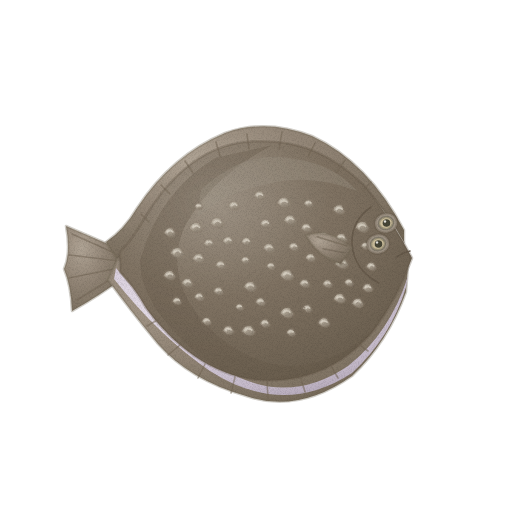
t = 0.00 s
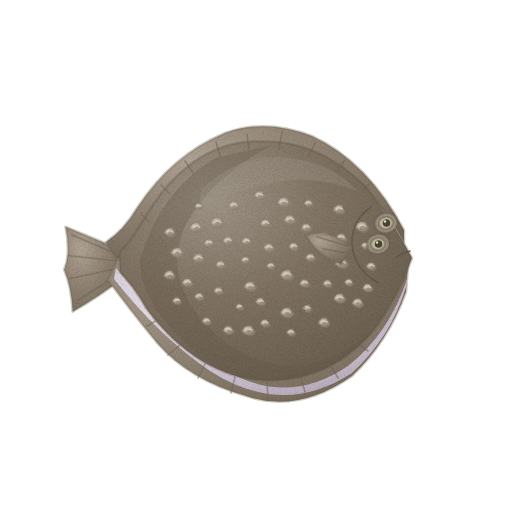
t = 1.43 s
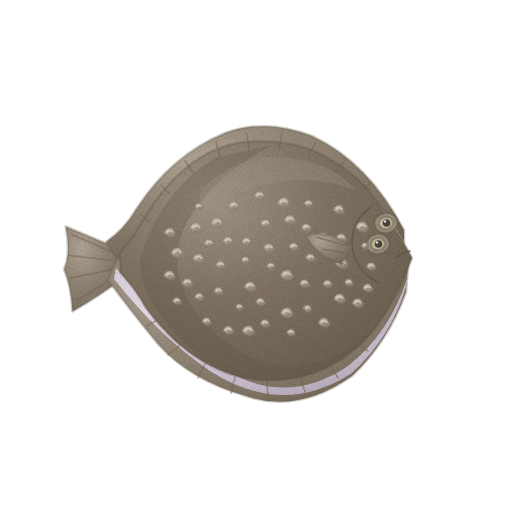
t = 2.85 s
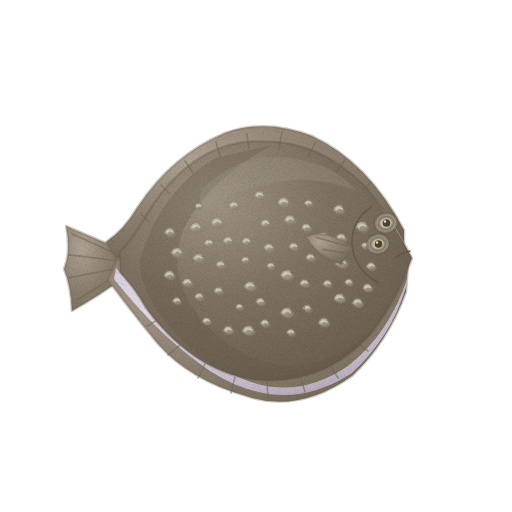
t = 3.80 s
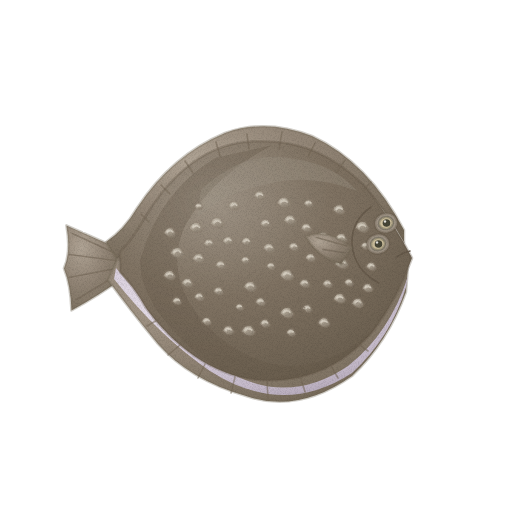
t = 4.75 s
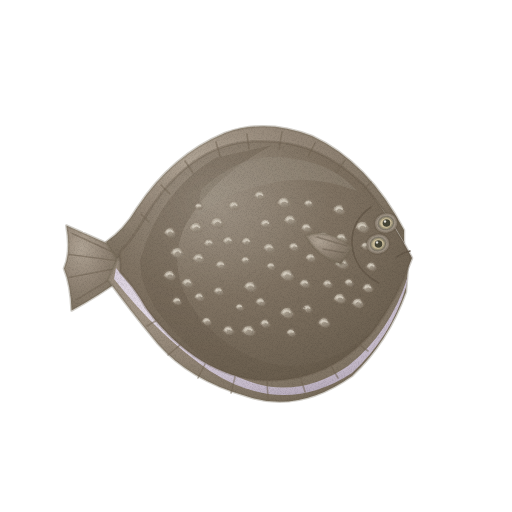
t = 6.18 s

The animated SVG that drew these frames (rendered in a browser with its animation timeline set to each time). Animation: 2 CSS @keyframes rules; one cycle of 7.60 s, repeats indefinitely.

<svg xmlns="http://www.w3.org/2000/svg" viewBox="0 0 512 512" role="img" aria-label="줄가자미 — 움직임, 윤곽 없는 수채" data-asset="watercolor-roughscale-flounder-motion" data-food="roughscale-flounder" data-style="watercolor" data-variant="motion" stroke-linecap="round" stroke-linejoin="round"><title>줄가자미</title><desc>오른쪽 머리에 모인 두 눈과 넓은 타원형 몸 위로 눈 있는 면 전반에 단단하고 거친 밝은 회갈색 돌기가 고르게 흩뿌려진 줄가자미.</desc><style>[data-asset="watercolor-roughscale-flounder-motion"] [data-part="tail"]{transform-box:view-box;transform-origin:122px 262px;animation:watercolor-roughscale-flounder-motion-m0 7.6s cubic-bezier(.37,0,.63,1) -0.228s infinite}[data-asset="watercolor-roughscale-flounder-motion"] [data-part="fin"]{transform-box:view-box;transform-origin:350px 252px;animation:watercolor-roughscale-flounder-motion-m1 7.6s cubic-bezier(.37,0,.63,1) -1.368s infinite}@keyframes watercolor-roughscale-flounder-motion-m0{0%,100%{rotate:0deg}25%{rotate:-0.825deg}75%{rotate:0.75deg}}@keyframes watercolor-roughscale-flounder-motion-m1{0%,100%{rotate:0deg}25%{rotate:0.75deg}75%{rotate:-0.9deg}}@media (prefers-reduced-motion:reduce){[data-asset="watercolor-roughscale-flounder-motion"] *{animation:none!important}}</style><defs><radialGradient id="watercolor-roughscale-flounder-motion-g-fin-soft" cx="0.3" cy="0.26" r="0.84"><stop offset="0" stop-color="#b0a495"/><stop offset="0.45" stop-color="#948778"/><stop offset="0.86" stop-color="#7f7363"/><stop offset="1" stop-color="#726656"/></radialGradient><radialGradient id="watercolor-roughscale-flounder-motion-g-pale-soft" cx="0.3" cy="0.26" r="0.84"><stop offset="0" stop-color="#ebe5ed"/><stop offset="0.45" stop-color="#dad0de"/><stop offset="0.86" stop-color="#c2b7c7"/><stop offset="1" stop-color="#b4a8b9"/></radialGradient><radialGradient id="watercolor-roughscale-flounder-motion-g-skin-soft" cx="0.32" cy="0.25" r="0.88"><stop offset="0" stop-color="#9f9486"/><stop offset="0.45" stop-color="#807363"/><stop offset="0.86" stop-color="#6e6252"/><stop offset="1" stop-color="#635748"/></radialGradient><clipPath id="watercolor-roughscale-flounder-motion-clip0"><path d="M412 258 Q395 224 365 186 C326 148 288 138 245 142 C198 147 165 183 144 219 Q132 240 120 252 L120 272 Q132 284 146 308 C172 344 212 376 258 380 C306 384 346 364 374 330 Q398 298 412 258Z"/></clipPath><radialGradient id="watercolor-roughscale-flounder-motion-g-knob-soft" cx="0.3" cy="0.26" r="0.84"><stop offset="0" stop-color="#d6cfc1"/><stop offset="0.45" stop-color="#b9b0a1"/><stop offset="0.86" stop-color="#9e9485"/><stop offset="1" stop-color="#8e8374"/></radialGradient><filter id="watercolor-roughscale-flounder-motion-fx" filterUnits="userSpaceOnUse" x="0" y="0" width="512" height="512" color-interpolation-filters="sRGB"><feTurbulence type="fractalNoise" baseFrequency="0.05" numOctaves="2" seed="7" result="w"/><feDisplacementMap in="SourceGraphic" in2="w" scale="1.4" xChannelSelector="R" yChannelSelector="G" result="d"/><feTurbulence type="fractalNoise" baseFrequency="1.35" numOctaves="2" seed="3" result="n"/><feColorMatrix in="n" type="matrix" values="0 0 0 0 0 0 0 0 0 0 0 0 0 0 0 0.24 0 0 0 -0.101" result="na"/><feComposite in="na" in2="d" operator="in" result="g"/><feMerge><feMergeNode in="d"/><feMergeNode in="g"/></feMerge></filter></defs><g filter="url(#watercolor-roughscale-flounder-motion-fx)"><g data-part="tail"><path d="M122 250 Q94 238 66 226 Q71 253 64 269 Q71 286 72 311 Q99 296 123 278Z" fill="url(#watercolor-roughscale-flounder-motion-g-fin-soft)" stroke="#726656" stroke-width="2.6" stroke-opacity="0.32"/><path d="M119 255 L72 234" fill="none" stroke="#726656" stroke-width="1.6" opacity="0.56"/><path d="M119 261 L69 255" fill="none" stroke="#726656" stroke-width="1.6" opacity="0.56"/><path d="M119 268 L69 278" fill="none" stroke="#726656" stroke-width="1.6" opacity="0.56"/><path d="M119 274 L77 300" fill="none" stroke="#726656" stroke-width="1.6" opacity="0.56"/></g><path d="M404 230 Q368 162 312 136 Q266 118 225 133 Q172 155 137 208 Q124 230 106 242 L116 258 Q144 248 158 226 Q194 170 240 150 Q280 135 324 157 Q370 182 404 242Z" fill="url(#watercolor-roughscale-flounder-motion-g-fin-soft)" stroke="#726656" stroke-width="2.6" stroke-opacity="0.32"/><path d="M118 258 Q166 298 198 338 Q242 374 286 376 Q354 374 408 266 L406 292 Q388 342 352 376 Q298 414 246 396 Q190 380 158 344 Q130 310 108 280Z" fill="url(#watercolor-roughscale-flounder-motion-g-fin-soft)" stroke="#726656" stroke-width="2.6" stroke-opacity="0.32"/><path d="M116 268 Q162 324 210 360 Q280 412 348 366 Q390 333 408 276 L406 287 Q391 337 352 373 Q283 418 210 371 Q159 336 114 279Z" fill="url(#watercolor-roughscale-flounder-motion-g-pale-soft)"/><path d="M412 258 Q395 224 365 186 C326 148 288 138 245 142 C198 147 165 183 144 219 Q132 240 120 252 L120 272 Q132 284 146 308 C172 344 212 376 258 380 C306 384 346 364 374 330 Q398 298 412 258Z" fill="url(#watercolor-roughscale-flounder-motion-g-skin-soft)" stroke="#635748" stroke-width="2.6" stroke-opacity="0.32"/><g clip-path="url(#watercolor-roughscale-flounder-motion-clip0)"><path d="M273 145 Q213 175 185 226 Q162 277 207 326 Q243 362 287 366 Q350 365 389 310 Q366 361 319 377 Q248 401 192 349 Q140 303 140 261 Q158 193 215 158Z" fill="#635748" opacity="0.32"/><path d="M201 190 Q246 148 294 159 Q333 164 357 191 Q309 173 268 184 Q222 193 197 218Z" fill="#9f9486" opacity="0.35"/><g ><path d="M280.46 313.3 Q283.036 306.76 289.476 308.26 L293.34 314.1 Q290.76399999999995 318.34000000000003 284.96799999999996 316.82800000000003Z" fill="url(#watercolor-roughscale-flounder-motion-g-knob-soft)" stroke="#8e8374" stroke-width="2.6" stroke-opacity="0.32"/><path d="M284.2 314.4 A4.2 3 5 1 0 292.6 315.2 A4.2 3 5 1 0 284.2 314.4Z" fill="#8e8374" opacity="0.52"/><path d="M283.67999999999995 312.3 Q286.9 309.26800000000003 290.12 312.3" fill="none" stroke="#d6cfc1" stroke-width="1.6" opacity="0.82"/></g><g ><path d="M215.97 265.4 Q217.90200000000002 260.12 222.732 261.62 L225.63000000000002 266.2 Q223.698 269.17999999999995 219.351 268.046Z" fill="url(#watercolor-roughscale-flounder-motion-g-knob-soft)" stroke="#8e8374" stroke-width="2.6" stroke-opacity="0.32"/><path d="M219.2 266.6 A3.1 2.3 5 1 0 225.4 267.2 A3.1 2.3 5 1 0 219.2 266.6Z" fill="#8e8374" opacity="0.52"/><path d="M218.38500000000002 264.4 Q220.8 262.376 223.215 264.4" fill="none" stroke="#d6cfc1" stroke-width="1.6" opacity="0.82"/></g><g ><path d="M228.595 206.3 Q230.757 200.57000000000002 236.162 202.07000000000002 L239.405 207.10000000000002 Q237.243 210.53 232.3785 209.26100000000002Z" fill="url(#watercolor-roughscale-flounder-motion-g-knob-soft)" stroke="#8e8374" stroke-width="2.6" stroke-opacity="0.32"/><path d="M232 207.5 A3.5 2.5 5 1 0 239 208.1 A3.5 2.5 5 1 0 232 207.5Z" fill="#8e8374" opacity="0.52"/><path d="M231.2975 205.3 Q234 202.916 236.7025 205.3" fill="none" stroke="#d6cfc1" stroke-width="1.6" opacity="0.82"/></g><g ><path d="M280.43 275.8 Q283.098 269.08 289.76800000000003 270.58 L293.77000000000004 276.6 Q291.10200000000003 281.02000000000004 285.09900000000005 279.454Z" fill="url(#watercolor-roughscale-flounder-motion-g-knob-soft)" stroke="#8e8374" stroke-width="2.6" stroke-opacity="0.32"/><path d="M284.3 276.9 A4.3 3.1 5 1 0 292.9 277.7 A4.3 3.1 5 1 0 284.3 276.9Z" fill="#8e8374" opacity="0.52"/><path d="M283.76500000000004 274.8 Q287.1 271.624 290.435 274.8" fill="none" stroke="#d6cfc1" stroke-width="1.6" opacity="0.82"/></g><g ><path d="M210.845 223.5 Q213.467 216.87 220.022 218.37 L223.955 224.3 Q221.333 228.63 215.4335 227.091Z" fill="url(#watercolor-roughscale-flounder-motion-g-knob-soft)" stroke="#8e8374" stroke-width="2.6" stroke-opacity="0.32"/><path d="M214.7 224.6 A4.3 3.1 5 1 0 223.1 225.4 A4.3 3.1 5 1 0 214.7 224.6Z" fill="#8e8374" opacity="0.52"/><path d="M214.1225 222.5 Q217.4 219.396 220.6775 222.5" fill="none" stroke="#d6cfc1" stroke-width="1.6" opacity="0.82"/></g><g ><path d="M194.70000000000002 297.2 Q196.54000000000002 292.09999999999997 201.14000000000001 293.59999999999997 L203.9 298 Q202.06 300.8 197.92000000000002 299.71999999999997Z" fill="url(#watercolor-roughscale-flounder-motion-g-knob-soft)" stroke="#8e8374" stroke-width="2.6" stroke-opacity="0.32"/><path d="M197.8 298.4 A3 2.2 5 1 0 203.8 299 A3 2.2 5 1 0 197.8 298.4Z" fill="#8e8374" opacity="0.52"/><path d="M197 296.2 Q199.3 294.32 201.60000000000002 296.2" fill="none" stroke="#d6cfc1" stroke-width="1.6" opacity="0.82"/></g><g ><path d="M260.38500000000005 323.8 Q262.271 318.61 266.98600000000005 320.11 L269.815 324.6 Q267.92900000000003 327.49 263.68550000000005 326.38300000000004Z" fill="url(#watercolor-roughscale-flounder-motion-g-knob-soft)" stroke="#8e8374" stroke-width="2.6" stroke-opacity="0.32"/><path d="M263.5 325 A3.1 2.2 5 1 0 269.7 325.6 A3.1 2.2 5 1 0 263.5 325Z" fill="#8e8374" opacity="0.52"/><path d="M262.7425 322.8 Q265.1 320.848 267.45750000000004 322.8" fill="none" stroke="#d6cfc1" stroke-width="1.6" opacity="0.82"/></g><g ><path d="M202.21499999999997 321.7 Q204.009 316.69 208.494 318.19 L211.185 322.5 Q209.391 325.21 205.3545 324.157Z" fill="url(#watercolor-roughscale-flounder-motion-g-knob-soft)" stroke="#8e8374" stroke-width="2.6" stroke-opacity="0.32"/><path d="M205.3 322.9 A2.9 2.1 5 1 0 211.1 323.5 A2.9 2.1 5 1 0 205.3 322.9Z" fill="#8e8374" opacity="0.52"/><path d="M204.45749999999998 320.7 Q206.7 318.892 208.9425 320.7" fill="none" stroke="#d6cfc1" stroke-width="1.6" opacity="0.82"/></g><g ><path d="M266.76 266.5 Q268.416 261.76 272.556 263.26 L275.03999999999996 267.3 Q273.38399999999996 269.74 269.65799999999996 268.768Z" fill="url(#watercolor-roughscale-flounder-motion-g-knob-soft)" stroke="#8e8374" stroke-width="2.6" stroke-opacity="0.32"/><path d="M269.7 267.8 A2.7 1.9 5 1 0 275.1 268.2 A2.7 1.9 5 1 0 269.7 267.8Z" fill="#8e8374" opacity="0.52"/><path d="M268.83 265.5 Q270.9 263.908 272.96999999999997 265.5" fill="none" stroke="#d6cfc1" stroke-width="1.6" opacity="0.82"/></g><g ><path d="M304.23 203.9 Q305.978 198.98000000000002 310.348 200.48000000000002 L312.97 204.70000000000002 Q311.22200000000004 207.32 307.28900000000004 206.294Z" fill="url(#watercolor-roughscale-flounder-motion-g-knob-soft)" stroke="#8e8374" stroke-width="2.6" stroke-opacity="0.32"/><path d="M307.3 205.2 A2.8 2.1 5 1 0 312.9 205.6 A2.8 2.1 5 1 0 307.3 205.2Z" fill="#8e8374" opacity="0.52"/><path d="M306.415 202.9 Q308.6 201.16400000000002 310.785 202.9" fill="none" stroke="#d6cfc1" stroke-width="1.6" opacity="0.82"/></g><g ><path d="M214 291.4 Q215.84 286.29999999999995 220.44 287.79999999999995 L223.2 292.2 Q221.35999999999999 295 217.22 293.91999999999996Z" fill="url(#watercolor-roughscale-flounder-motion-g-knob-soft)" stroke="#8e8374" stroke-width="2.6" stroke-opacity="0.32"/><path d="M217.1 292.6 A3 2.2 5 1 0 223.1 293.2 A3 2.2 5 1 0 217.1 292.6Z" fill="#8e8374" opacity="0.52"/><path d="M216.29999999999998 290.4 Q218.6 288.52 220.9 290.4" fill="none" stroke="#d6cfc1" stroke-width="1.6" opacity="0.82"/></g><g ><path d="M260.40999999999997 224.1 Q262.526 218.46 267.816 219.96 L270.99 224.9 Q268.87399999999997 228.23999999999998 264.113 226.998Z" fill="url(#watercolor-roughscale-flounder-motion-g-knob-soft)" stroke="#8e8374" stroke-width="2.6" stroke-opacity="0.32"/><path d="M263.8 225.3 A3.4 2.5 5 1 0 270.6 225.9 A3.4 2.5 5 1 0 263.8 225.3Z" fill="#8e8374" opacity="0.52"/><path d="M263.055 223.1 Q265.7 220.78799999999998 268.34499999999997 223.1" fill="none" stroke="#d6cfc1" stroke-width="1.6" opacity="0.82"/></g><g ><path d="M192.83499999999998 258.9 Q195.18099999999998 252.80999999999997 201.046 254.30999999999997 L204.565 259.7 Q202.219 263.48999999999995 196.9405 262.113Z" fill="url(#watercolor-roughscale-flounder-motion-g-knob-soft)" stroke="#8e8374" stroke-width="2.6" stroke-opacity="0.32"/><path d="M196.4 260.1 A3.8 2.8 5 1 0 204 260.7 A3.8 2.8 5 1 0 196.4 260.1Z" fill="#8e8374" opacity="0.52"/><path d="M195.76749999999998 257.9 Q198.7 255.22799999999998 201.6325 257.9" fill="none" stroke="#d6cfc1" stroke-width="1.6" opacity="0.82"/></g><g ><path d="M335.665 238.7 Q337.91900000000004 232.79 343.55400000000003 234.29 L346.935 239.5 Q344.681 243.10999999999999 339.6095 241.78699999999998Z" fill="url(#watercolor-roughscale-flounder-motion-g-knob-soft)" stroke="#8e8374" stroke-width="2.6" stroke-opacity="0.32"/><path d="M339.2 239.9 A3.7 2.6 5 1 0 346.4 240.5 A3.7 2.6 5 1 0 339.2 239.9Z" fill="#8e8374" opacity="0.52"/><path d="M338.4825 237.7 Q341.3 235.172 344.1175 237.7" fill="none" stroke="#d6cfc1" stroke-width="1.6" opacity="0.82"/></g><g ><path d="M235.82 307.4 Q237.292 303.02 240.972 304.52 L243.18 308.2 Q241.708 310.28 238.396 309.416Z" fill="url(#watercolor-roughscale-flounder-motion-g-knob-soft)" stroke="#8e8374" stroke-width="2.6" stroke-opacity="0.32"/><path d="M238.6 308.7 A2.4 1.7 5 1 0 243.4 309.1 A2.4 1.7 5 1 0 238.6 308.7Z" fill="#8e8374" opacity="0.52"/><path d="M237.66 306.4 Q239.5 305.096 241.34 306.4" fill="none" stroke="#d6cfc1" stroke-width="1.6" opacity="0.82"/></g><g ><path d="M164.365 232.9 Q166.619 226.99 172.254 228.49 L175.635 233.70000000000002 Q173.381 237.31 168.3095 235.987Z" fill="url(#watercolor-roughscale-flounder-motion-g-knob-soft)" stroke="#8e8374" stroke-width="2.6" stroke-opacity="0.32"/><path d="M167.9 234.1 A3.7 2.6 5 1 0 175.1 234.7 A3.7 2.6 5 1 0 167.9 234.1Z" fill="#8e8374" opacity="0.52"/><path d="M167.1825 231.9 Q170 229.372 172.8175 231.9" fill="none" stroke="#d6cfc1" stroke-width="1.6" opacity="0.82"/></g><g ><path d="M223.21 330.8 Q225.326 325.16 230.61599999999999 326.66 L233.79 331.6 Q231.674 334.94 226.913 333.69800000000004Z" fill="url(#watercolor-roughscale-flounder-motion-g-knob-soft)" stroke="#8e8374" stroke-width="2.6" stroke-opacity="0.32"/><path d="M226.6 332 A3.4 2.5 5 1 0 233.4 332.6 A3.4 2.5 5 1 0 226.6 332Z" fill="#8e8374" opacity="0.52"/><path d="M225.855 329.8 Q228.5 327.488 231.145 329.8" fill="none" stroke="#d6cfc1" stroke-width="1.6" opacity="0.82"/></g><g ><path d="M366.47 266.9 Q368.402 261.62 373.232 263.12 L376.13 267.7 Q374.19800000000004 270.67999999999995 369.851 269.546Z" fill="url(#watercolor-roughscale-flounder-motion-g-knob-soft)" stroke="#8e8374" stroke-width="2.6" stroke-opacity="0.32"/><path d="M369.7 268.1 A3.1 2.3 5 1 0 375.9 268.7 A3.1 2.3 5 1 0 369.7 268.1Z" fill="#8e8374" opacity="0.52"/><path d="M368.885 265.9 Q371.3 263.876 373.71500000000003 265.9" fill="none" stroke="#d6cfc1" stroke-width="1.6" opacity="0.82"/></g><g ><path d="M333.835 298.9 Q336.181 292.81 342.046 294.31 L345.565 299.7 Q343.219 303.48999999999995 337.9405 302.113Z" fill="url(#watercolor-roughscale-flounder-motion-g-knob-soft)" stroke="#8e8374" stroke-width="2.6" stroke-opacity="0.32"/><path d="M337.4 300.1 A3.8 2.8 5 1 0 345 300.7 A3.8 2.8 5 1 0 337.4 300.1Z" fill="#8e8374" opacity="0.52"/><path d="M336.7675 297.9 Q339.7 295.22799999999995 342.6325 297.9" fill="none" stroke="#d6cfc1" stroke-width="1.6" opacity="0.82"/></g><g ><path d="M255.88500000000002 302.3 Q257.771 297.11 262.48600000000005 298.61 L265.315 303.1 Q263.42900000000003 305.99 259.18550000000005 304.88300000000004Z" fill="url(#watercolor-roughscale-flounder-motion-g-knob-soft)" stroke="#8e8374" stroke-width="2.6" stroke-opacity="0.32"/><path d="M259 303.5 A3.1 2.2 5 1 0 265.2 304.1 A3.1 2.2 5 1 0 259 303.5Z" fill="#8e8374" opacity="0.52"/><path d="M258.2425 301.3 Q260.6 299.348 262.95750000000004 301.3" fill="none" stroke="#d6cfc1" stroke-width="1.6" opacity="0.82"/></g><g ><path d="M222.91 241.4 Q225.02599999999998 235.76000000000002 230.31599999999997 237.26000000000002 L233.48999999999998 242.20000000000002 Q231.374 245.54 226.613 244.298Z" fill="url(#watercolor-roughscale-flounder-motion-g-knob-soft)" stroke="#8e8374" stroke-width="2.6" stroke-opacity="0.32"/><path d="M226.3 242.6 A3.4 2.5 5 1 0 233.1 243.2 A3.4 2.5 5 1 0 226.3 242.6Z" fill="#8e8374" opacity="0.52"/><path d="M225.55499999999998 240.4 Q228.2 238.088 230.845 240.4" fill="none" stroke="#d6cfc1" stroke-width="1.6" opacity="0.82"/></g><g ><path d="M344.745 283 Q346.447 278.17 350.702 279.67 L353.255 283.8 Q351.553 286.33 347.7235 285.331Z" fill="url(#watercolor-roughscale-flounder-motion-g-knob-soft)" stroke="#8e8374" stroke-width="2.6" stroke-opacity="0.32"/><path d="M347.7 284.3 A2.8 2 5 1 0 353.3 284.7 A2.8 2 5 1 0 347.7 284.3Z" fill="#8e8374" opacity="0.52"/><path d="M346.8725 282 Q349 280.336 351.1275 282" fill="none" stroke="#d6cfc1" stroke-width="1.6" opacity="0.82"/></g><g ><path d="M289.07 247.2 Q291.00199999999995 241.92 295.832 243.42 L298.72999999999996 248 Q296.798 250.98 292.45099999999996 249.84599999999998Z" fill="url(#watercolor-roughscale-flounder-motion-g-knob-soft)" stroke="#8e8374" stroke-width="2.6" stroke-opacity="0.32"/><path d="M292.3 248.4 A3.1 2.3 5 1 0 298.5 249 A3.1 2.3 5 1 0 292.3 248.4Z" fill="#8e8374" opacity="0.52"/><path d="M291.48499999999996 246.2 Q293.9 244.176 296.315 246.2" fill="none" stroke="#d6cfc1" stroke-width="1.6" opacity="0.82"/></g><g ><path d="M355.745 227.5 Q358.367 220.87 364.922 222.37 L368.855 228.3 Q366.233 232.63 360.3335 231.091Z" fill="url(#watercolor-roughscale-flounder-motion-g-knob-soft)" stroke="#8e8374" stroke-width="2.6" stroke-opacity="0.32"/><path d="M359.6 228.6 A4.3 3.1 5 1 0 368 229.4 A4.3 3.1 5 1 0 359.6 228.6Z" fill="#8e8374" opacity="0.52"/><path d="M359.02250000000004 226.5 Q362.3 223.396 365.5775 226.5" fill="none" stroke="#d6cfc1" stroke-width="1.6" opacity="0.82"/></g><g ><path d="M284.12 220.5 Q286.512 214.32 292.492 215.82 L296.08000000000004 221.3 Q293.68800000000005 225.18 288.30600000000004 223.776Z" fill="url(#watercolor-roughscale-flounder-motion-g-knob-soft)" stroke="#8e8374" stroke-width="2.6" stroke-opacity="0.32"/><path d="M287.7 221.7 A3.9 2.8 5 1 0 295.5 222.3 A3.9 2.8 5 1 0 287.7 221.7Z" fill="#8e8374" opacity="0.52"/><path d="M287.11 219.5 Q290.1 216.756 293.09000000000003 219.5" fill="none" stroke="#d6cfc1" stroke-width="1.6" opacity="0.82"/></g><g ><path d="M163.85 275.7 Q166.15 269.7 171.9 271.2 L175.35 276.5 Q173.04999999999998 280.2 167.875 278.84999999999997Z" fill="url(#watercolor-roughscale-flounder-motion-g-knob-soft)" stroke="#8e8374" stroke-width="2.6" stroke-opacity="0.32"/><path d="M167.4 276.9 A3.7 2.7 5 1 0 174.8 277.5 A3.7 2.7 5 1 0 167.4 276.9Z" fill="#8e8374" opacity="0.52"/><path d="M166.725 274.7 Q169.6 272.09999999999997 172.475 274.7" fill="none" stroke="#d6cfc1" stroke-width="1.6" opacity="0.82"/></g><g ><path d="M241.245 260.6 Q242.947 255.77000000000004 247.202 257.27000000000004 L249.755 261.40000000000003 Q248.053 263.93 244.2235 262.93100000000004Z" fill="url(#watercolor-roughscale-flounder-motion-g-knob-soft)" stroke="#8e8374" stroke-width="2.6" stroke-opacity="0.32"/><path d="M244.2 261.9 A2.8 2 5 1 0 249.8 262.3 A2.8 2 5 1 0 244.2 261.9Z" fill="#8e8374" opacity="0.52"/><path d="M243.3725 259.6 Q245.5 257.93600000000004 247.6275 259.6" fill="none" stroke="#d6cfc1" stroke-width="1.6" opacity="0.82"/></g><g ><path d="M277.46 203.1 Q280.036 196.56 286.476 198.06 L290.34 203.9 Q287.76399999999995 208.14 281.96799999999996 206.628Z" fill="url(#watercolor-roughscale-flounder-motion-g-knob-soft)" stroke="#8e8374" stroke-width="2.6" stroke-opacity="0.32"/><path d="M281.2 204.2 A4.2 3 5 1 0 289.6 205 A4.2 3 5 1 0 281.2 204.2Z" fill="#8e8374" opacity="0.52"/><path d="M280.67999999999995 202.1 Q283.9 199.06799999999998 287.12 202.1" fill="none" stroke="#d6cfc1" stroke-width="1.6" opacity="0.82"/></g><g ><path d="M316.575 238 Q319.10499999999996 231.55 325.42999999999995 233.05 L329.22499999999997 238.8 Q326.695 242.95 321.0025 241.465Z" fill="url(#watercolor-roughscale-flounder-motion-g-knob-soft)" stroke="#8e8374" stroke-width="2.6" stroke-opacity="0.32"/><path d="M320.3 239.1 A4.1 3 5 1 0 328.5 239.9 A4.1 3 5 1 0 320.3 239.1Z" fill="#8e8374" opacity="0.52"/><path d="M319.73749999999995 237 Q322.9 234.04 326.0625 237" fill="none" stroke="#d6cfc1" stroke-width="1.6" opacity="0.82"/></g><g ><path d="M172.63 301.4 Q174.37800000000001 296.47999999999996 178.748 297.97999999999996 L181.37 302.2 Q179.62199999999999 304.82 175.689 303.794Z" fill="url(#watercolor-roughscale-flounder-motion-g-knob-soft)" stroke="#8e8374" stroke-width="2.6" stroke-opacity="0.32"/><path d="M175.7 302.7 A2.8 2.1 5 1 0 181.3 303.1 A2.8 2.1 5 1 0 175.7 302.7Z" fill="#8e8374" opacity="0.52"/><path d="M174.815 300.4 Q177 298.664 179.185 300.4" fill="none" stroke="#d6cfc1" stroke-width="1.6" opacity="0.82"/></g><g ><path d="M302.815 309 Q304.60900000000004 303.99 309.094 305.49 L311.785 309.8 Q309.991 312.51 305.9545 311.457Z" fill="url(#watercolor-roughscale-flounder-motion-g-knob-soft)" stroke="#8e8374" stroke-width="2.6" stroke-opacity="0.32"/><path d="M305.9 310.2 A2.9 2.1 5 1 0 311.7 310.8 A2.9 2.1 5 1 0 305.9 310.2Z" fill="#8e8374" opacity="0.52"/><path d="M305.0575 308 Q307.3 306.192 309.5425 308" fill="none" stroke="#d6cfc1" stroke-width="1.6" opacity="0.82"/></g><g ><path d="M194.905 206.8 Q196.423 202.33 200.218 203.83 L202.49499999999998 207.60000000000002 Q200.97699999999998 209.77 197.5615 208.87900000000002Z" fill="url(#watercolor-roughscale-flounder-motion-g-knob-soft)" stroke="#8e8374" stroke-width="2.6" stroke-opacity="0.32"/><path d="M197.7 208.1 A2.5 1.8 5 1 0 202.7 208.5 A2.5 1.8 5 1 0 197.7 208.1Z" fill="#8e8374" opacity="0.52"/><path d="M196.80249999999998 205.8 Q198.7 204.424 200.5975 205.8" fill="none" stroke="#d6cfc1" stroke-width="1.6" opacity="0.82"/></g><g ><path d="M335.36 264 Q337.93600000000004 257.46 344.37600000000003 258.96 L348.24 264.8 Q345.664 269.04 339.868 267.528Z" fill="url(#watercolor-roughscale-flounder-motion-g-knob-soft)" stroke="#8e8374" stroke-width="2.6" stroke-opacity="0.32"/><path d="M339.1 265.1 A4.2 3 5 1 0 347.5 265.9 A4.2 3 5 1 0 339.1 265.1Z" fill="#8e8374" opacity="0.52"/><path d="M338.58 263 Q341.8 259.968 345.02000000000004 263" fill="none" stroke="#d6cfc1" stroke-width="1.6" opacity="0.82"/></g><g ><path d="M333.45 210.1 Q335.75 204.1 341.5 205.6 L344.95 210.9 Q342.65 214.6 337.47499999999997 213.25Z" fill="url(#watercolor-roughscale-flounder-motion-g-knob-soft)" stroke="#8e8374" stroke-width="2.6" stroke-opacity="0.32"/><path d="M337 211.3 A3.7 2.7 5 1 0 344.4 211.9 A3.7 2.7 5 1 0 337 211.3Z" fill="#8e8374" opacity="0.52"/><path d="M336.325 209.1 Q339.2 206.5 342.075 209.1" fill="none" stroke="#d6cfc1" stroke-width="1.6" opacity="0.82"/></g><g ><path d="M286.845 333 Q288.547 328.17 292.802 329.67 L295.355 333.8 Q293.653 336.33 289.8235 335.331Z" fill="url(#watercolor-roughscale-flounder-motion-g-knob-soft)" stroke="#8e8374" stroke-width="2.6" stroke-opacity="0.32"/><path d="M289.8 334.3 A2.8 2 5 1 0 295.4 334.7 A2.8 2 5 1 0 289.8 334.3Z" fill="#8e8374" opacity="0.52"/><path d="M288.9725 332 Q291.1 330.336 293.2275 332" fill="none" stroke="#d6cfc1" stroke-width="1.6" opacity="0.82"/></g><g ><path d="M244.205 287 Q246.643 280.73 252.738 282.23 L256.39500000000004 287.8 Q253.95700000000002 291.77 248.47150000000002 290.339Z" fill="url(#watercolor-roughscale-flounder-motion-g-knob-soft)" stroke="#8e8374" stroke-width="2.6" stroke-opacity="0.32"/><path d="M247.9 288.2 A4 2.9 5 1 0 255.7 288.8 A4 2.9 5 1 0 247.9 288.2Z" fill="#8e8374" opacity="0.52"/><path d="M247.2525 286 Q250.3 283.184 253.34750000000003 286" fill="none" stroke="#d6cfc1" stroke-width="1.6" opacity="0.82"/></g><g ><path d="M299.87 283.9 Q301.80199999999996 278.62 306.632 280.12 L309.53 284.7 Q307.598 287.67999999999995 303.251 286.546Z" fill="url(#watercolor-roughscale-flounder-motion-g-knob-soft)" stroke="#8e8374" stroke-width="2.6" stroke-opacity="0.32"/><path d="M303.1 285.1 A3.1 2.3 5 1 0 309.3 285.7 A3.1 2.3 5 1 0 303.1 285.1Z" fill="#8e8374" opacity="0.52"/><path d="M302.28499999999997 282.9 Q304.7 280.876 307.115 282.9" fill="none" stroke="#d6cfc1" stroke-width="1.6" opacity="0.82"/></g><g ><path d="M254.295 196.1 Q256.457 190.37 261.86199999999997 191.87 L265.10499999999996 196.9 Q262.943 200.32999999999998 258.07849999999996 199.061Z" fill="url(#watercolor-roughscale-flounder-motion-g-knob-soft)" stroke="#8e8374" stroke-width="2.6" stroke-opacity="0.32"/><path d="M257.7 197.3 A3.5 2.5 5 1 0 264.7 197.9 A3.5 2.5 5 1 0 257.7 197.3Z" fill="#8e8374" opacity="0.52"/><path d="M256.9975 195.1 Q259.7 192.716 262.4025 195.1" fill="none" stroke="#d6cfc1" stroke-width="1.6" opacity="0.82"/></g><g ><path d="M361.375 246.2 Q362.98499999999996 241.54999999999998 367.01 243.04999999999998 L369.42499999999995 247 Q367.815 249.35 364.1925 248.405Z" fill="url(#watercolor-roughscale-flounder-motion-g-knob-soft)" stroke="#8e8374" stroke-width="2.6" stroke-opacity="0.32"/><path d="M364.3 247.5 A2.6 1.9 5 1 0 369.5 247.9 A2.6 1.9 5 1 0 364.3 247.5Z" fill="#8e8374" opacity="0.52"/><path d="M363.3875 245.2 Q365.4 243.67999999999998 367.41249999999997 245.2" fill="none" stroke="#d6cfc1" stroke-width="1.6" opacity="0.82"/></g><g ><path d="M263.58000000000004 248.5 Q265.788 242.68 271.30800000000005 244.18 L274.62 249.3 Q272.41200000000003 252.82 267.444 251.524Z" fill="url(#watercolor-roughscale-flounder-motion-g-knob-soft)" stroke="#8e8374" stroke-width="2.6" stroke-opacity="0.32"/><path d="M267 249.7 A3.6 2.6 5 1 0 274.2 250.3 A3.6 2.6 5 1 0 267 249.7Z" fill="#8e8374" opacity="0.52"/><path d="M266.34000000000003 247.5 Q269.1 245.044 271.86 247.5" fill="none" stroke="#d6cfc1" stroke-width="1.6" opacity="0.82"/></g><g ><path d="M189.76 228.3 Q192.33599999999998 221.76000000000002 198.77599999999998 223.26000000000002 L202.64 229.10000000000002 Q200.064 233.34 194.268 231.828Z" fill="url(#watercolor-roughscale-flounder-motion-g-knob-soft)" stroke="#8e8374" stroke-width="2.6" stroke-opacity="0.32"/><path d="M193.5 229.4 A4.2 3 5 1 0 201.9 230.2 A4.2 3 5 1 0 193.5 229.4Z" fill="#8e8374" opacity="0.52"/><path d="M192.98 227.3 Q196.2 224.268 199.42 227.3" fill="none" stroke="#d6cfc1" stroke-width="1.6" opacity="0.82"/></g><g ><path d="M323 284.3 Q324.84000000000003 279.2 329.44 280.7 L332.20000000000005 285.1 Q330.36 287.90000000000003 326.22 286.82Z" fill="url(#watercolor-roughscale-flounder-motion-g-knob-soft)" stroke="#8e8374" stroke-width="2.6" stroke-opacity="0.32"/><path d="M326.1 285.5 A3 2.2 5 1 0 332.1 286.1 A3 2.2 5 1 0 326.1 285.5Z" fill="#8e8374" opacity="0.52"/><path d="M325.3 283.3 Q327.6 281.42 329.90000000000003 283.3" fill="none" stroke="#d6cfc1" stroke-width="1.6" opacity="0.82"/></g><g ><path d="M305.77000000000004 258 Q307.702 252.72 312.53200000000004 254.22 L315.43 258.8 Q313.49800000000005 261.78 309.151 260.646Z" fill="url(#watercolor-roughscale-flounder-motion-g-knob-soft)" stroke="#8e8374" stroke-width="2.6" stroke-opacity="0.32"/><path d="M309 259.2 A3.1 2.3 5 1 0 315.2 259.8 A3.1 2.3 5 1 0 309 259.2Z" fill="#8e8374" opacity="0.52"/><path d="M308.185 257 Q310.6 254.976 313.01500000000004 257" fill="none" stroke="#d6cfc1" stroke-width="1.6" opacity="0.82"/></g><g ><path d="M362.74 288.4 Q364.764 282.94 369.824 284.44 L372.86 289.2 Q370.836 292.35999999999996 366.28200000000004 291.17199999999997Z" fill="url(#watercolor-roughscale-flounder-motion-g-knob-soft)" stroke="#8e8374" stroke-width="2.6" stroke-opacity="0.32"/><path d="M366 289.6 A3.3 2.4 5 1 0 372.6 290.2 A3.3 2.4 5 1 0 366 289.6Z" fill="#8e8374" opacity="0.52"/><path d="M365.27000000000004 287.4 Q367.8 285.23199999999997 370.33 287.4" fill="none" stroke="#d6cfc1" stroke-width="1.6" opacity="0.82"/></g><g ><path d="M242.06 331.2 Q244.636 324.65999999999997 251.076 326.15999999999997 L254.94 332 Q252.364 336.24 246.568 334.728Z" fill="url(#watercolor-roughscale-flounder-motion-g-knob-soft)" stroke="#8e8374" stroke-width="2.6" stroke-opacity="0.32"/><path d="M245.8 332.3 A4.2 3 5 1 0 254.2 333.1 A4.2 3 5 1 0 245.8 332.3Z" fill="#8e8374" opacity="0.52"/><path d="M245.28 330.2 Q248.5 327.168 251.72 330.2" fill="none" stroke="#d6cfc1" stroke-width="1.6" opacity="0.82"/></g><g ><path d="M318.35 323.1 Q320.65000000000003 317.1 326.40000000000003 318.6 L329.85 323.90000000000003 Q327.55 327.6 322.375 326.25Z" fill="url(#watercolor-roughscale-flounder-motion-g-knob-soft)" stroke="#8e8374" stroke-width="2.6" stroke-opacity="0.32"/><path d="M321.9 324.3 A3.7 2.7 5 1 0 329.3 324.9 A3.7 2.7 5 1 0 321.9 324.3Z" fill="#8e8374" opacity="0.52"/><path d="M321.225 322.1 Q324.1 319.5 326.975 322.1" fill="none" stroke="#d6cfc1" stroke-width="1.6" opacity="0.82"/></g><g ><path d="M170.845 253.3 Q173.467 246.67000000000002 180.022 248.17000000000002 L183.955 254.10000000000002 Q181.333 258.43 175.4335 256.891Z" fill="url(#watercolor-roughscale-flounder-motion-g-knob-soft)" stroke="#8e8374" stroke-width="2.6" stroke-opacity="0.32"/><path d="M174.7 254.4 A4.3 3.1 5 1 0 183.1 255.2 A4.3 3.1 5 1 0 174.7 254.4Z" fill="#8e8374" opacity="0.52"/><path d="M174.1225 252.3 Q177.4 249.196 180.6775 252.3" fill="none" stroke="#d6cfc1" stroke-width="1.6" opacity="0.82"/></g><g ><path d="M241.64 242.1 Q243.664 236.64 248.724 238.14 L251.76 242.9 Q249.736 246.06 245.182 244.87199999999999Z" fill="url(#watercolor-roughscale-flounder-motion-g-knob-soft)" stroke="#8e8374" stroke-width="2.6" stroke-opacity="0.32"/><path d="M244.9 243.3 A3.3 2.4 5 1 0 251.5 243.9 A3.3 2.4 5 1 0 244.9 243.3Z" fill="#8e8374" opacity="0.52"/><path d="M244.17 241.1 Q246.7 238.932 249.23 241.1" fill="none" stroke="#d6cfc1" stroke-width="1.6" opacity="0.82"/></g><g ><path d="M301.34 228.2 Q303.364 222.73999999999998 308.424 224.23999999999998 L311.46 229 Q309.436 232.16 304.882 230.97199999999998Z" fill="url(#watercolor-roughscale-flounder-motion-g-knob-soft)" stroke="#8e8374" stroke-width="2.6" stroke-opacity="0.32"/><path d="M304.6 229.4 A3.3 2.4 5 1 0 311.2 230 A3.3 2.4 5 1 0 304.6 229.4Z" fill="#8e8374" opacity="0.52"/><path d="M303.87 227.2 Q306.4 225.03199999999998 308.92999999999995 227.2" fill="none" stroke="#d6cfc1" stroke-width="1.6" opacity="0.82"/></g><g ><path d="M182.095 283.3 Q184.257 277.57 189.662 279.07 L192.905 284.1 Q190.743 287.53000000000003 185.8785 286.261Z" fill="url(#watercolor-roughscale-flounder-motion-g-knob-soft)" stroke="#8e8374" stroke-width="2.6" stroke-opacity="0.32"/><path d="M185.5 284.5 A3.5 2.5 5 1 0 192.5 285.1 A3.5 2.5 5 1 0 185.5 284.5Z" fill="#8e8374" opacity="0.52"/><path d="M184.7975 282.3 Q187.5 279.916 190.2025 282.3" fill="none" stroke="#d6cfc1" stroke-width="1.6" opacity="0.82"/></g><g ><path d="M352.165 303.5 Q354.41900000000004 297.59 360.05400000000003 299.09 L363.435 304.3 Q361.181 307.91 356.1095 306.587Z" fill="url(#watercolor-roughscale-flounder-motion-g-knob-soft)" stroke="#8e8374" stroke-width="2.6" stroke-opacity="0.32"/><path d="M355.7 304.7 A3.7 2.6 5 1 0 362.9 305.3 A3.7 2.6 5 1 0 355.7 304.7Z" fill="#8e8374" opacity="0.52"/><path d="M354.9825 302.5 Q357.8 299.972 360.6175 302.5" fill="none" stroke="#d6cfc1" stroke-width="1.6" opacity="0.82"/></g><g ><path d="M204.04 243.8 Q206.064 238.34 211.124 239.84 L214.16 244.60000000000002 Q212.136 247.76000000000002 207.582 246.572Z" fill="url(#watercolor-roughscale-flounder-motion-g-knob-soft)" stroke="#8e8374" stroke-width="2.6" stroke-opacity="0.32"/><path d="M207.3 245 A3.3 2.4 5 1 0 213.9 245.6 A3.3 2.4 5 1 0 207.3 245Z" fill="#8e8374" opacity="0.52"/><path d="M206.57 242.8 Q209.1 240.632 211.63 242.8" fill="none" stroke="#d6cfc1" stroke-width="1.6" opacity="0.82"/></g></g><path d="M149 222 L141 214" fill="none" stroke="#726656" stroke-width="1.6" opacity="0.55"/><path d="M170 194 L161 185" fill="none" stroke="#726656" stroke-width="1.6" opacity="0.55"/><path d="M193 173 L185 161" fill="none" stroke="#726656" stroke-width="1.6" opacity="0.55"/><path d="M220 156 L216 142" fill="none" stroke="#726656" stroke-width="1.6" opacity="0.55"/><path d="M249 149 L247 134" fill="none" stroke="#726656" stroke-width="1.6" opacity="0.55"/><path d="M279 149 L282 132" fill="none" stroke="#726656" stroke-width="1.6" opacity="0.55"/><path d="M308 157 L315 143" fill="none" stroke="#726656" stroke-width="1.6" opacity="0.55"/><path d="M337 172 L345 160" fill="none" stroke="#726656" stroke-width="1.6" opacity="0.55"/><path d="M363 191 L371 182" fill="none" stroke="#726656" stroke-width="1.6" opacity="0.55"/><path d="M159 319 L147 326" fill="none" stroke="#726656" stroke-width="1.6" opacity="0.55"/><path d="M180 345 L168 355" fill="none" stroke="#726656" stroke-width="1.6" opacity="0.55"/><path d="M205 364 L198 378" fill="none" stroke="#726656" stroke-width="1.6" opacity="0.55"/><path d="M235 377 L231 393" fill="none" stroke="#726656" stroke-width="1.6" opacity="0.55"/><path d="M267 381 L268 398" fill="none" stroke="#726656" stroke-width="1.6" opacity="0.55"/><path d="M300 376 L305 392" fill="none" stroke="#726656" stroke-width="1.6" opacity="0.55"/><path d="M330 364 L338 378" fill="none" stroke="#726656" stroke-width="1.6" opacity="0.55"/><path d="M355 342 L368 351" fill="none" stroke="#726656" stroke-width="1.6" opacity="0.55"/><path d="M371 207 Q351 221 352 244 Q354 270 379 283" fill="none" stroke="#635748" stroke-width="1.6" opacity="0.8"/><g ><path d="M375.2 224.9 A11 9 -10 1 0 396.8 221.1 A11 9 -10 1 0 375.2 224.9Z" fill="#9f9486" stroke="#635748" stroke-width="2.6" stroke-opacity="0.32"/><path d="M379.1 224.2 A7 6 -10 1 0 392.9 221.8 A7 6 -10 1 0 379.1 224.2Z" fill="#cdbf9d" stroke="#474637" stroke-width="2.6" stroke-opacity="0.32"/><path d="M382.7 223 A3.8 3.8 0 1 0 390.3 223 A3.8 3.8 0 1 0 382.7 223Z" fill="#474637"/><path d="M383.8 221.5 A1.2 1.2 0 1 0 386.2 221.5 A1.2 1.2 0 1 0 383.8 221.5Z" fill="#fffdf9" opacity="0.85"/></g><g ><path d="M367.2 245.9 A11 9 -10 1 0 388.8 242.1 A11 9 -10 1 0 367.2 245.9Z" fill="#9f9486" stroke="#635748" stroke-width="2.6" stroke-opacity="0.32"/><path d="M371.1 245.2 A7 6 -10 1 0 384.9 242.8 A7 6 -10 1 0 371.1 245.2Z" fill="#cdbf9d" stroke="#474637" stroke-width="2.6" stroke-opacity="0.32"/><path d="M374.7 244 A3.8 3.8 0 1 0 382.3 244 A3.8 3.8 0 1 0 374.7 244Z" fill="#474637"/><path d="M375.8 242.5 A1.2 1.2 0 1 0 378.2 242.5 A1.2 1.2 0 1 0 375.8 242.5Z" fill="#fffdf9" opacity="0.85"/></g><g data-part="fin"><path d="M352 248 Q328 227 306 236 Q318 257 341 264Z" fill="url(#watercolor-roughscale-flounder-motion-g-fin-soft)" stroke="#726656" stroke-width="2.6" stroke-opacity="0.32"/><path d="M347 246 L317 237" fill="none" stroke="#726656" stroke-width="1.6" opacity="0.6"/><path d="M345 253 L323 249" fill="none" stroke="#726656" stroke-width="1.6" opacity="0.6"/></g><path d="M410 251 Q402 253 397 257" fill="none" stroke="#635748" stroke-width="1.6" opacity="0.93"/></g></svg>
